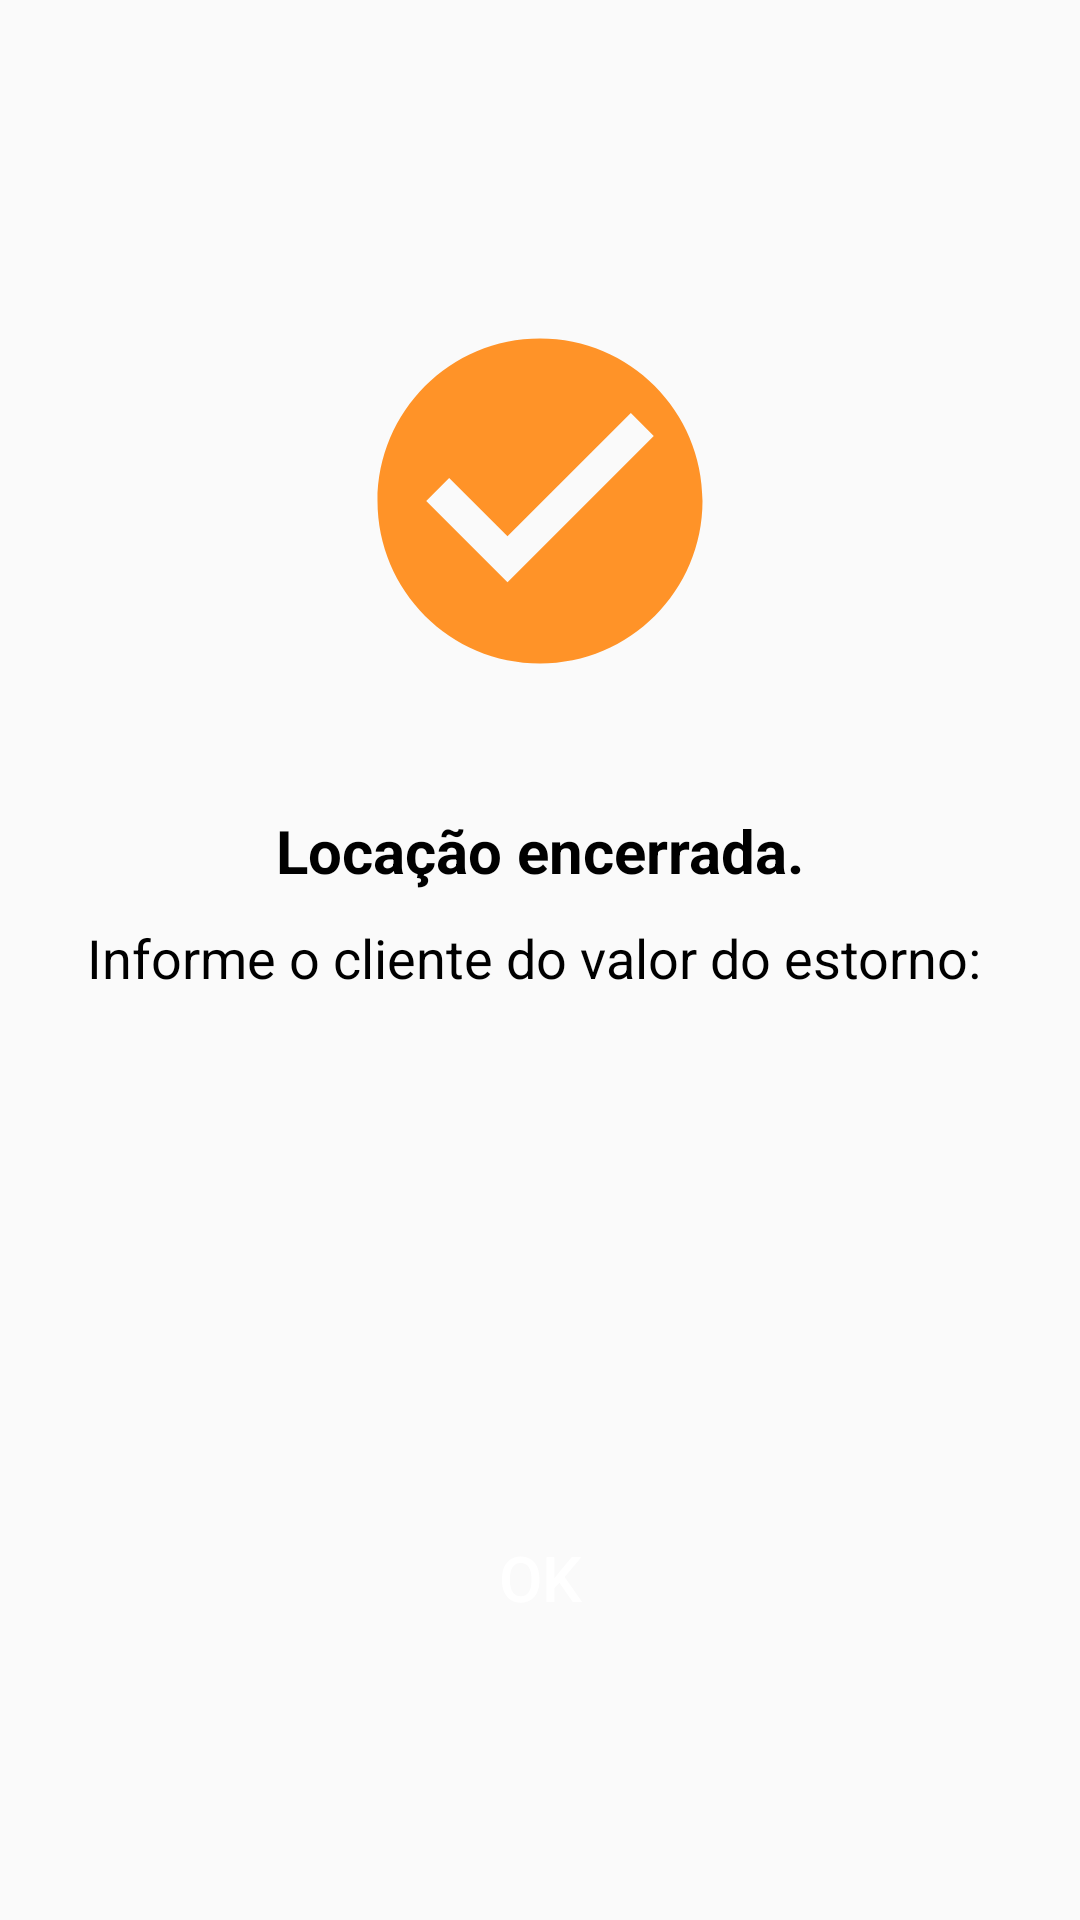

Here is an Android app screen rendered from its layout file. Give the layout XML and the strings, colors and styles it references.
<!-- AndroidManifest.xml: activity theme AppTheme -->
<!-- res/layout/activity_end_lease.xml -->
<?xml version="1.0" encoding="utf-8"?>
<androidx.constraintlayout.widget.ConstraintLayout xmlns:android="http://schemas.android.com/apk/res/android"
    xmlns:app="http://schemas.android.com/apk/res-auto"
    xmlns:tools="http://schemas.android.com/tools"
    android:id="@+id/main"
    android:layout_width="match_parent"
    android:layout_height="match_parent"
    tools:context=".EndLeaseActivity">

    <androidx.appcompat.widget.AppCompatImageView
        android:id="@+id/appCompatImageView3"
        android:layout_width="0dp"
        android:layout_height="0dp"
        android:src="@drawable/icon_sucess"
        app:layout_constraintBottom_toBottomOf="parent"
        app:layout_constraintEnd_toEndOf="parent"
        app:layout_constraintHeight_max="130dp"
        app:layout_constraintStart_toStartOf="parent"
        app:layout_constraintTop_toTopOf="parent"
        app:layout_constraintVertical_bias=".2" />

    <androidx.appcompat.widget.AppCompatTextView
        android:id="@+id/appCompatTextView8"
        android:layout_width="0dp"
        android:layout_height="wrap_content"
        android:layout_marginHorizontal="30dp"
        android:text="@string/end_lease_confirm"
        android:textStyle="bold"
        android:textColor="@color/black"
        android:gravity="center"
        android:textSize="20sp"
        app:layout_constraintBottom_toBottomOf="parent"
        app:layout_constraintEnd_toEndOf="parent"
        app:layout_constraintStart_toStartOf="parent"
        app:layout_constraintTop_toBottomOf="@+id/appCompatImageView3"
        app:layout_constraintVertical_bias="0.1" />

    <androidx.appcompat.widget.AppCompatTextView
        android:id="@+id/appCompatTextView9"
        android:layout_width="0dp"
        android:layout_height="wrap_content"
        android:layout_marginHorizontal="30dp"
        android:text="Informe o cliente do valor do estorno: "
        android:layout_marginTop="10dp"
        android:textColor="@color/black"
        android:gravity="center"
        android:textSize="18sp"
        app:layout_constraintEnd_toEndOf="parent"
        app:layout_constraintStart_toStartOf="parent"
        app:layout_constraintTop_toBottomOf="@id/appCompatTextView8"
        app:layout_constraintVertical_bias="0.1" />

    <androidx.appcompat.widget.AppCompatTextView
        android:id="@+id/tvDiaria"
        android:layout_width="0dp"
        android:layout_height="wrap_content"
        android:layout_marginHorizontal="30dp"
        android:layout_marginTop="10dp"
        android:textColor="@color/black"
        android:gravity="center"
        android:textSize="18sp"
        app:layout_constraintEnd_toEndOf="parent"
        app:layout_constraintStart_toStartOf="parent"
        app:layout_constraintTop_toBottomOf="@id/appCompatTextView9"
        app:layout_constraintVertical_bias="0.1" />

    <androidx.appcompat.widget.AppCompatTextView
        android:id="@+id/tvUso"
        android:layout_width="0dp"
        android:layout_height="wrap_content"
        android:layout_marginHorizontal="30dp"
        android:layout_marginTop="10dp"
        android:textColor="@color/black"
        android:gravity="center"
        android:textSize="18sp"
        app:layout_constraintEnd_toEndOf="parent"
        app:layout_constraintStart_toStartOf="parent"
        app:layout_constraintTop_toBottomOf="@id/tvDiaria"
        app:layout_constraintVertical_bias="0.1" />

    <androidx.appcompat.widget.AppCompatTextView
        android:id="@+id/tvEstorno"
        android:layout_width="0dp"
        android:layout_height="wrap_content"
        android:layout_marginHorizontal="30dp"
        android:layout_marginTop="10dp"
        android:textColor="@color/green"
        android:textStyle="bold"
        android:gravity="center"
        android:textSize="19sp"
        app:layout_constraintEnd_toEndOf="parent"
        app:layout_constraintStart_toStartOf="parent"
        app:layout_constraintTop_toBottomOf="@id/tvUso"
        app:layout_constraintVertical_bias="0.1" />

    <Button
        android:id="@+id/btn_confirm"
        style="@style/ButtonsStyle"
        android:backgroundTint="@color/orange"
        android:text="@string/ok"
        app:layout_constraintBottom_toBottomOf="parent"
        app:layout_constraintEnd_toEndOf="parent"
        app:layout_constraintStart_toStartOf="parent"
        app:layout_constraintTop_toBottomOf="@+id/appCompatTextView8"
        app:layout_constraintVertical_bias="0.7" />

</androidx.constraintlayout.widget.ConstraintLayout>
<!-- resources referenced by this layout -->
<resources>
  <color name="black">#FF000000</color>
  <color name="green">#AFC62C</color>
  <color name="orange">#FF9328</color>
  <!-- drawable icon_sucess (drawable) -->
  <vector xmlns:android="http://schemas.android.com/apk/res/android" android:height="24dp"  android:viewportHeight="24" android:viewportWidth="24" android:width="24dp">
        
      <path android:fillColor="@color/orange" android:pathData="M12,2C6.48,2 2,6.48 2,12s4.48,10 10,10 10,-4.48 10,-10S17.52,2 12,2zM10,17l-5,-5 1.41,-1.41L10,14.17l7.59,-7.59L19,8l-9,9z"/>
      
  </vector>
  <string name="end_lease_confirm">Locação encerrada.</string>
  <string name="ok">OK</string>
  <style name="ButtonsStyle">
          <item name="android:layout_width">match_parent</item>
          <item name="android:textAllCaps">false</item>
          <item name="android:layout_height">wrap_content</item>
          <item name="android:layout_marginLeft">40dp</item>
          <item name="android:layout_marginRight">40dp</item>
          <item name="android:textColor">@color/white</item>
          <item name="android:textAlignment">center</item>
          <item name="android:textSize">21sp</item>
          <item name="android:padding">14dp</item>
          <item name="android:background">@drawable/shape_button</item>
          <item name="android:elevation">10dp</item>
      </style>
  <style name="AppTheme" parent="Theme.AppCompat.Light.NoActionBar">
          
      </style>
  <color name="white">#FFFFFFFF</color>
</resources>
